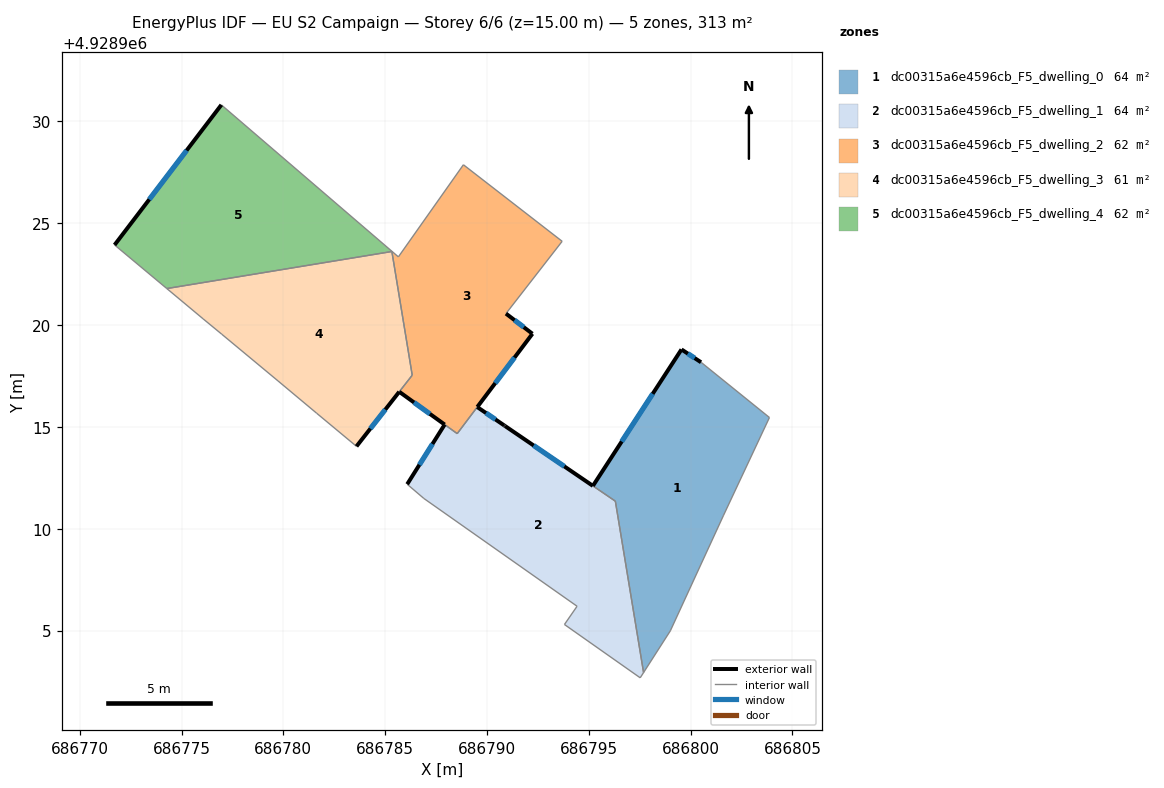
=== STOREY PLAN SPEC (per zone: floor XY polygon, exterior-wall plan segments, windows/doors) ===
zone 1: dc00315a6e4596cb_F5_dwelling_0  (63.6 m²)
  floor: (686803.87, 4928915.46) (686801.60, 4928910.64) (686799.00, 4928904.99) (686797.69, 4928902.94) (686796.30, 4928911.35) (686795.20, 4928912.11) (686799.55, 4928918.80) (686800.51, 4928918.17)
  exterior wall: (686799.55, 4928918.80) – (686795.20, 4928912.11)  [8.0 m]
    window: (686798.14, 4928916.63) – (686796.62, 4928914.28)  [2.9 m²]
  exterior wall: (686800.51, 4928918.17) – (686799.55, 4928918.80)  [1.1 m]
    window: (686800.20, 4928918.38) – (686799.86, 4928918.60)  [0.4 m²]
  interior walls: 6
zone 2: dc00315a6e4596cb_F5_dwelling_1  (64.0 m²)
  floor: (686796.30, 4928911.35) (686797.69, 4928902.94) (686797.52, 4928902.68) (686793.80, 4928905.30) (686794.42, 4928906.19) (686786.90, 4928911.49) (686786.08, 4928912.19) (686787.92, 4928915.12) (686788.54, 4928914.67) (686789.52, 4928915.98) (686790.84, 4928915.07) (686790.89, 4928915.04)
  exterior wall: (686787.92, 4928915.12) – (686786.08, 4928912.19)  [3.5 m]
    window: (686787.32, 4928914.16) – (686786.68, 4928913.14)  [1.3 m²]
  exterior wall: (686790.84, 4928915.07) – (686789.52, 4928915.98)  [1.6 m]
    window: (686790.41, 4928915.37) – (686789.95, 4928915.68)  [0.6 m²]
  exterior wall: (686790.89, 4928915.04) – (686790.84, 4928915.07)  [0.1 m]
  exterior wall: (686795.20, 4928912.10) – (686790.89, 4928915.04)  [5.2 m]
    window: (686793.80, 4928913.06) – (686792.29, 4928914.09)  [1.9 m²]
  interior walls: 10
zone 3: dc00315a6e4596cb_F5_dwelling_2  (62.2 m²)
  floor: (686793.69, 4928924.12) (686790.93, 4928920.57) (686792.23, 4928919.58) (686788.54, 4928914.67) (686785.69, 4928916.73) (686786.33, 4928917.54) (686785.33, 4928923.63) (686785.65, 4928923.35) (686788.84, 4928927.88)
  exterior wall: (686792.23, 4928919.58) – (686790.93, 4928920.57)  [1.6 m]
    window: (686791.81, 4928919.90) – (686791.35, 4928920.24)  [0.6 m²]
  exterior wall: (686789.52, 4928915.98) – (686792.23, 4928919.58)  [4.5 m]
    window: (686790.40, 4928917.15) – (686791.35, 4928918.41)  [1.6 m²]
  exterior wall: (686785.69, 4928916.73) – (686787.92, 4928915.12)  [2.8 m]
    window: (686786.42, 4928916.20) – (686787.20, 4928915.64)  [1.0 m²]
  interior walls: 9
zone 4: dc00315a6e4596cb_F5_dwelling_3  (61.3 m²)
  floor: (686785.33, 4928923.61) (686786.33, 4928917.54) (686783.59, 4928914.05) (686781.63, 4928915.68) (686779.74, 4928917.26) (686776.97, 4928919.56) (686776.06, 4928920.31) (686774.28, 4928921.79)
  exterior wall: (686783.59, 4928914.05) – (686785.69, 4928916.73)  [3.4 m]
    window: (686784.27, 4928914.92) – (686785.01, 4928915.85)  [1.2 m²]
  interior walls: 8
zone 5: dc00315a6e4596cb_F5_dwelling_4  (61.9 m²)
  floor: (686785.33, 4928923.63) (686785.33, 4928923.61) (686774.28, 4928921.79) (686771.71, 4928923.94) (686776.95, 4928930.82)
  exterior wall: (686776.95, 4928930.82) – (686771.71, 4928923.94)  [8.6 m]
    window: (686775.25, 4928928.58) – (686773.42, 4928926.17)  [3.2 m²]
  interior walls: 4

=== DERIVED (storey summary) ===
Building: EU S2 Campaign
Storey: 6 of 6  (floor level z = 15.00 m)
Storey gross floor area: 313.0 m²
Zones on this storey: 5
  - dc00315a6e4596cb_F5_dwelling_0: floor 63.6 m²; exterior wall 9.1 m (27.4 m²); 2 window(s) 3.3 m²; WWR 12.2%
  - dc00315a6e4596cb_F5_dwelling_1: floor 64.0 m²; exterior wall 10.3 m (31.0 m²); 3 window(s) 3.8 m²; WWR 12.2%
  - dc00315a6e4596cb_F5_dwelling_2: floor 62.2 m²; exterior wall 8.9 m (26.7 m²); 3 window(s) 3.3 m²; WWR 12.2%
  - dc00315a6e4596cb_F5_dwelling_3: floor 61.3 m²; exterior wall 3.4 m (10.2 m²); 1 window(s) 1.2 m²; WWR 12.2%
  - dc00315a6e4596cb_F5_dwelling_4: floor 61.9 m²; exterior wall 8.6 m (25.9 m²); 1 window(s) 3.2 m²; WWR 12.2%
Zone adjacency (shared interzone walls):
  - dc00315a6e4596cb_F5_dwelling_0 ↔ dc00315a6e4596cb_F5_dwelling_1
  - dc00315a6e4596cb_F5_dwelling_1 ↔ dc00315a6e4596cb_F5_dwelling_2
  - dc00315a6e4596cb_F5_dwelling_2 ↔ dc00315a6e4596cb_F5_dwelling_3
  - dc00315a6e4596cb_F5_dwelling_2 ↔ dc00315a6e4596cb_F5_dwelling_4
  - dc00315a6e4596cb_F5_dwelling_3 ↔ dc00315a6e4596cb_F5_dwelling_4